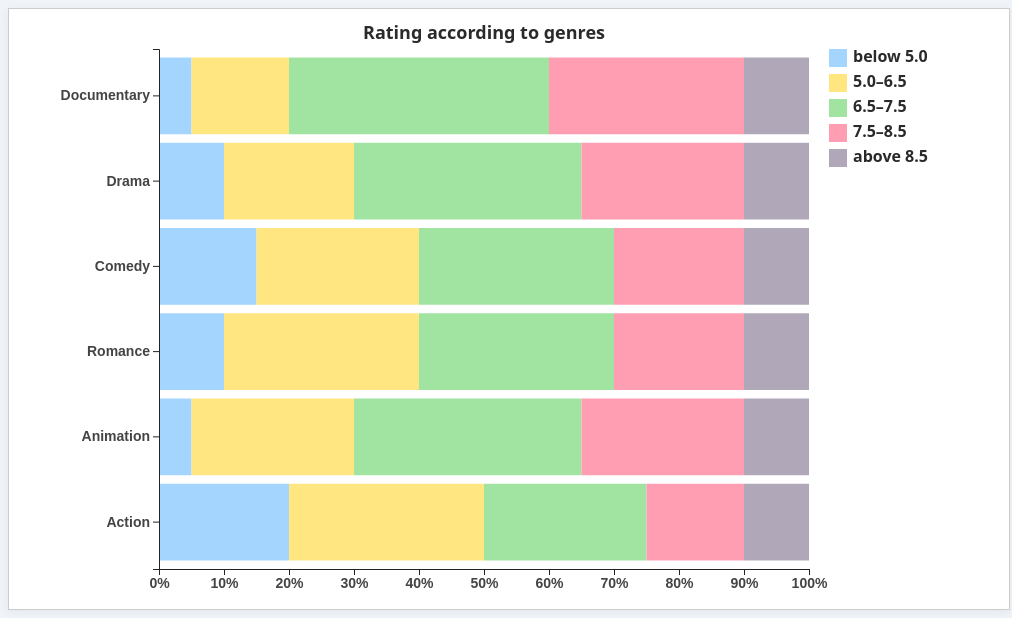
D3 v7 page, settled after 360 driven frames (6 s of simulated time); the page loaded 1 data file(s).


// ── Task2.js
async function drawChart() {
  try {
    const data = await d3.csv("data.csv");

    data.forEach(d => {
      d["below_5_5"] = +d["below_5_5"];
      d["5_to_6_5"] = +d["5_to_6_5"];
      d["6_5_to_7_5"] = +d["6_5_to_7_5"];
      d["7_5_to_8_5"] = +d["7_5_to_8_5"];
      d["above_8_5"] = +d["above_8_5"];
    });

    const keys = ["below_5_5", "5_to_6_5", "6_5_to_7_5", "7_5_to_8_5", "above_8_5"];
    const stackedData = d3.stack().keys(keys)(data);

    const margin = { top: 40, right: 200, bottom: 40, left: 150 };
    const width = 1000 - margin.left - margin.right;
    const height = 600 - margin.top - margin.bottom;

    const svg = d3.select("#visualization")
      .append("svg")
      .attr("width", width + margin.left + margin.right)
      .attr("height", height + margin.top + margin.bottom)
      .append("g")
      .attr("transform", `translate(${margin.left},${margin.top})`);

    const xScale = d3.scaleLinear().domain([0, 1]).range([0, width]);
    const yScale = d3.scaleBand().domain(data.map(d => d.Genre)).range([0, height]).padding(0.1);

    const color = d3.scaleOrdinal()
  .domain(keys)
  .range([
    "#a3d5ff", // below_5_5 - sky blue
    "#ffe680", // 5_to_6_5 - pastel yellow
    "#a1e3a1", // 6_5_to_7_5 - soft green
    "#ff9eb3", // 7_5_to_8_5 - light pink
    "#b0a8b9"  // above_8_5 - dusty lavender
  ]);

    const tooltip = d3.select("body").append("div").attr("class", "tooltip").style("opacity", 0);

    svg.append("g")
      .selectAll("g")
      .data(stackedData)
      .join("g")
      .attr("fill", d => color(d.key))
      .selectAll("rect")
      .data(d => d)
      .join("rect")
      .attr("class", "bar")
      .attr("y", d => yScale(d.data.Genre))
      .attr("x", d => xScale(d[0]))
      .attr("width", d => xScale(d[1]) - xScale(d[0]))
      .attr("height", yScale.bandwidth())
      .on("mouseover", (event, d) => {
        const percentage = ((d[1] - d[0]) * 100).toFixed(1);
        tooltip.transition().duration(100).style("opacity", 1);
        tooltip.html(`${percentage}%`).style("left", event.pageX + 10 + "px").style("top", event.pageY - 25 + "px");
      })
      .on("mouseout", () => {
        tooltip.transition().duration(200).style("opacity", 0);
      });

    svg.append("g").call(d3.axisLeft(yScale));
    svg.append("g")
      .attr("transform", `translate(0, ${height})`)
      .call(d3.axisBottom(xScale).tickFormat(d3.format(".0%")));

    svg.append("text")
      .attr("x", width / 2)
      .attr("y", -10)
      .attr("text-anchor", "middle")
      .attr("font-size", "18px")
      .attr("fill", "#333")
      .text("Rating according to genres");

    const legend = svg.selectAll(".legend")
      .data(keys)
      .enter()
      .append("g")
      .attr("transform", (d, i) => `translate(${width + 20}, ${i * 25})`);

    legend.append("rect")
      .attr("width", 18)
      .attr("height", 18)
      .attr("fill", d => color(d));

    legend.append("text")
      .attr("x", 24)
      .attr("y", 13)
      .text(d => {
        switch (d) {
          case "below_5_5": return "below 5.0";
          case "5_to_6_5": return "5.0–6.5";
          case "6_5_to_7_5": return "6.5–7.5";
          case "7_5_to_8_5": return "7.5–8.5";
          case "above_8_5": return "above 8.5";
        }
      });
  } catch (error) {
    console.error("Error drawing chart:", error);
  }
}

drawChart();

### data: data.csv
Genre, below_5_5, 5_to_6_5, 6_5_to_7_5, 7_5_to_8_5, above_8_5
Documentary, 0.05, 0.15, 0.40, 0.30, 0.10
Drama, 0.10, 0.20, 0.35, 0.25, 0.10
Comedy, 0.15, 0.25, 0.30, 0.20, 0.10
Romance, 0.10, 0.30, 0.30, 0.20, 0.10
Animation, 0.05, 0.25, 0.35, 0.25, 0.10
Action, 0.20, 0.30, 0.25, 0.15, 0.10